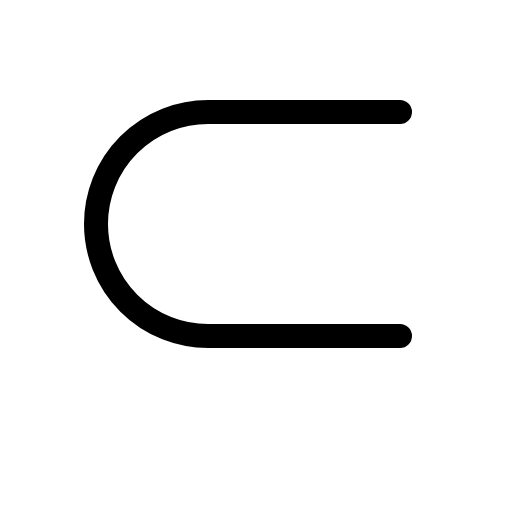
t = 0.00 s
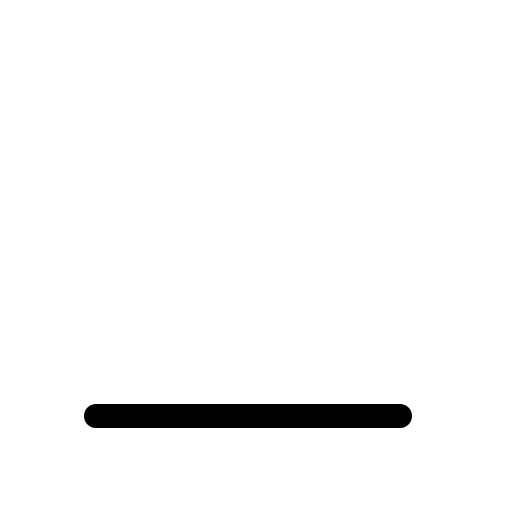
t = 0.30 s
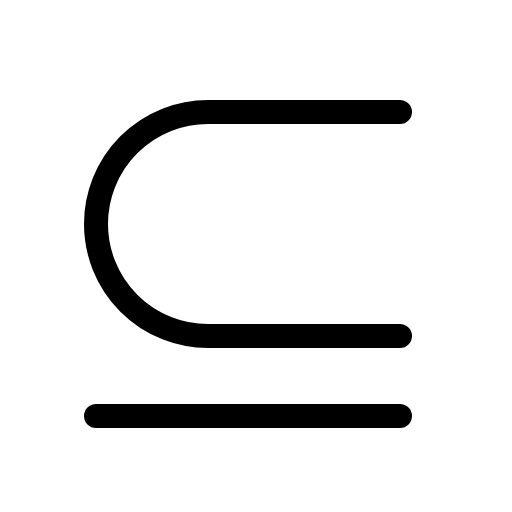
t = 0.68 s
t = 1.05 s: frame unchanged from t = 0.68 s, image omitted
t = 1.43 s: frame unchanged from t = 0.68 s, image omitted

The animated SVG that drew these frames (rendered in a browser with its animation timeline set to each time). Animation: 1 CSS @keyframes rule; one cycle of 1.80 s, repeats indefinitely.

<svg xmlns="http://www.w3.org/2000/svg" viewBox="0 0 256 256">
  <style>
    .draw-line {
      stroke-dasharray: 2000;
      stroke-dashoffset: 0;
    }
    svg:hover .draw-line {
      animation: phosphor-draw-in 1.5s ease-in-out infinite alternate;
    }
    @keyframes phosphor-draw-in {
      0%   { stroke-dashoffset: 2000; }
      100% { stroke-dashoffset: 0; }
    }
  </style><rect width="256" height="256" fill="none"/><line x1="200" y1="208" x2="48" y2="208" fill="none" stroke="currentColor" stroke-linecap="round" stroke-linejoin="round" stroke-width="12" class="draw-line" pathLength="1" style="animation-delay: 0s"/><path d="M200,56H104a56,56,0,0,0,0,112h96" fill="none" stroke="currentColor" stroke-linecap="round" stroke-linejoin="round" stroke-width="12" class="draw-line" pathLength="1" style="animation-delay: 0.3s"/></svg>
